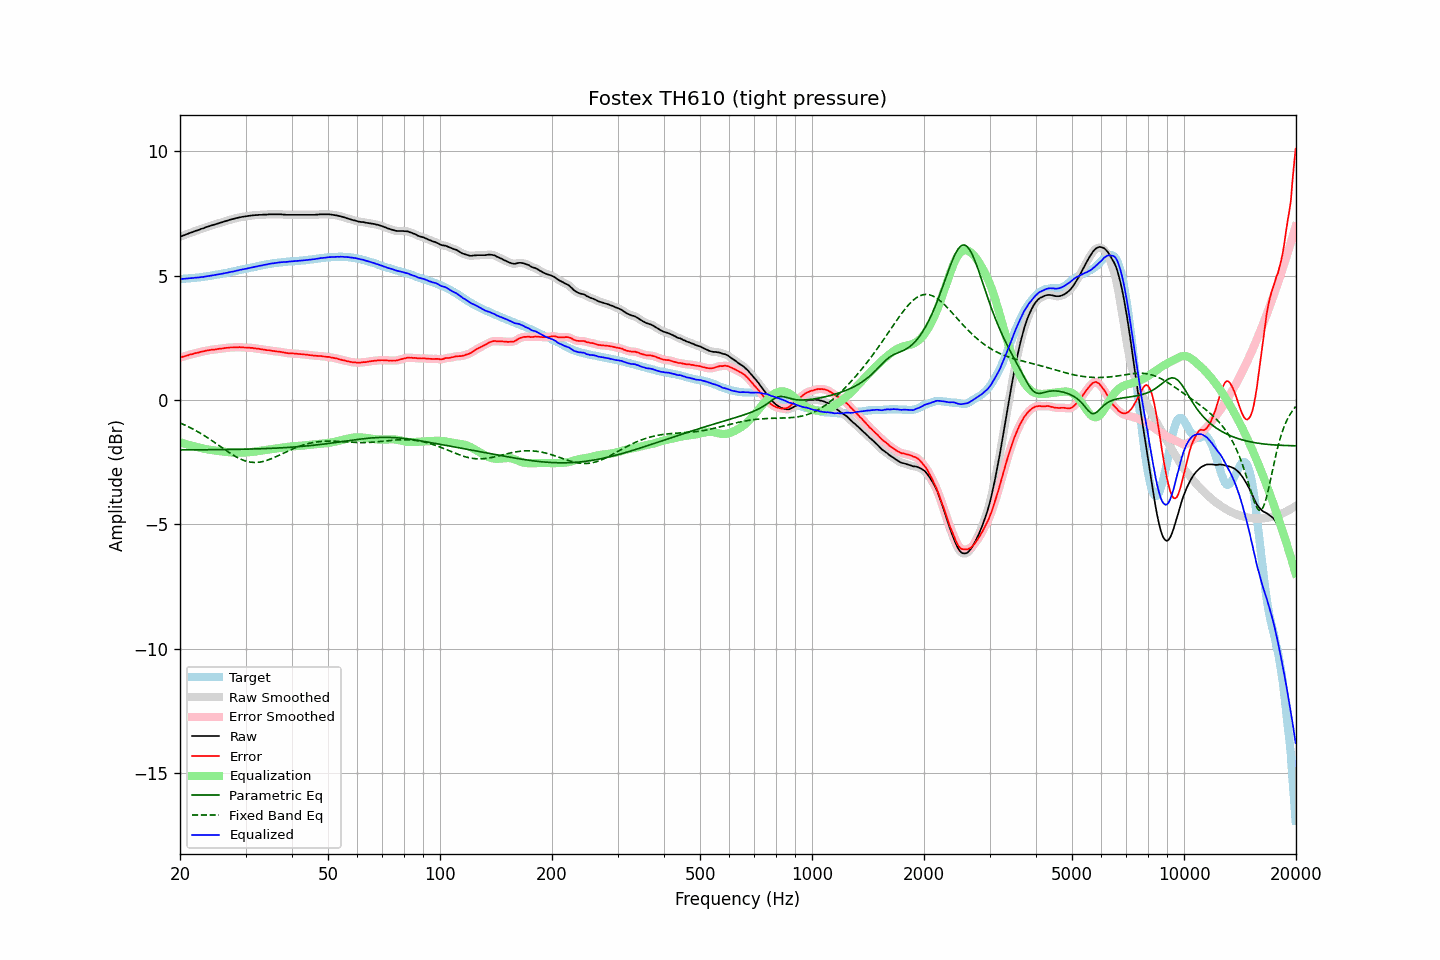

Data behind this chart, as committed beside it:
frequency, raw, error, smoothed, error_smoothed, equalization, parametric_eq, fixed_band_eq, equalized_raw, equalized_smoothed, target
20.00, 6.56, 1.70, 6.56, 1.70, -1.70, -2.01, -0.92, 4.86, 4.86, 4.86
20.20, 6.58, 1.72, 6.58, 1.72, -1.72, -2.01, -0.95, 4.86, 4.86, 4.86
20.40, 6.61, 1.74, 6.61, 1.74, -1.74, -2.01, -0.98, 4.87, 4.87, 4.87
20.61, 6.63, 1.75, 6.63, 1.76, -1.76, -2.01, -1.01, 4.87, 4.87, 4.88
20.81, 6.66, 1.78, 6.66, 1.78, -1.78, -2.01, -1.04, 4.88, 4.88, 4.88
21.02, 6.68, 1.79, 6.68, 1.80, -1.80, -2.01, -1.07, 4.88, 4.89, 4.89
21.23, 6.71, 1.82, 6.71, 1.82, -1.82, -2.01, -1.10, 4.89, 4.89, 4.89
21.44, 6.73, 1.83, 6.73, 1.83, -1.83, -2.01, -1.13, 4.90, 4.90, 4.90
21.66, 6.75, 1.84, 6.75, 1.85, -1.85, -2.01, -1.17, 4.90, 4.90, 4.91
21.87, 6.78, 1.88, 6.78, 1.87, -1.87, -2.01, -1.20, 4.91, 4.91, 4.91
22.09, 6.80, 1.89, 6.80, 1.88, -1.89, -2.00, -1.24, 4.91, 4.91, 4.91
22.31, 6.82, 1.90, 6.82, 1.90, -1.90, -2.00, -1.27, 4.92, 4.92, 4.92
22.54, 6.84, 1.92, 6.84, 1.92, -1.92, -2.00, -1.31, 4.92, 4.93, 4.92
22.76, 6.87, 1.94, 6.87, 1.93, -1.93, -2.00, -1.35, 4.94, 4.93, 4.93
22.99, 6.89, 1.95, 6.89, 1.95, -1.95, -2.00, -1.39, 4.94, 4.94, 4.94
23.22, 6.91, 1.96, 6.91, 1.96, -1.96, -2.00, -1.43, 4.95, 4.95, 4.95
23.45, 6.94, 1.98, 6.94, 1.97, -1.97, -2.00, -1.47, 4.97, 4.96, 4.96
23.69, 6.96, 1.99, 6.96, 1.99, -1.99, -2.00, -1.51, 4.97, 4.97, 4.97
23.92, 6.98, 2.00, 6.98, 2.00, -2.00, -2.00, -1.55, 4.98, 4.98, 4.98
24.16, 7.00, 2.01, 7.00, 2.01, -2.01, -2.00, -1.60, 4.99, 4.99, 4.99
24.40, 7.02, 2.02, 7.02, 2.02, -2.02, -2.00, -1.64, 5.00, 5.00, 5.00
24.65, 7.04, 2.02, 7.04, 2.02, -2.03, -2.00, -1.69, 5.01, 5.01, 5.02
24.89, 7.06, 2.03, 7.06, 2.03, -2.03, -2.00, -1.73, 5.03, 5.03, 5.03
25.14, 7.08, 2.04, 7.08, 2.04, -2.04, -2.00, -1.78, 5.04, 5.04, 5.04
25.39, 7.10, 2.05, 7.10, 2.05, -2.05, -2.00, -1.82, 5.05, 5.05, 5.05
25.65, 7.12, 2.06, 7.12, 2.06, -2.06, -2.00, -1.87, 5.06, 5.06, 5.06
25.91, 7.14, 2.06, 7.14, 2.07, -2.07, -2.00, -1.91, 5.07, 5.07, 5.08
26.16, 7.16, 2.07, 7.16, 2.08, -2.08, -1.99, -1.96, 5.08, 5.08, 5.09
26.43, 7.18, 2.09, 7.18, 2.08, -2.08, -1.99, -2.00, 5.09, 5.09, 5.09
26.69, 7.20, 2.10, 7.20, 2.09, -2.09, -1.99, -2.05, 5.11, 5.11, 5.10
26.96, 7.22, 2.10, 7.22, 2.10, -2.10, -1.99, -2.09, 5.12, 5.12, 5.12
27.23, 7.24, 2.11, 7.24, 2.11, -2.10, -1.99, -2.13, 5.14, 5.14, 5.13
27.50, 7.26, 2.11, 7.26, 2.11, -2.11, -1.99, -2.18, 5.15, 5.15, 5.15
27.77, 7.27, 2.11, 7.27, 2.11, -2.11, -1.99, -2.22, 5.16, 5.16, 5.16
28.05, 7.29, 2.11, 7.29, 2.11, -2.12, -1.99, -2.25, 5.18, 5.18, 5.18
28.33, 7.31, 2.12, 7.31, 2.12, -2.12, -1.99, -2.29, 5.19, 5.19, 5.19
28.62, 7.32, 2.11, 7.32, 2.12, -2.12, -1.99, -2.33, 5.20, 5.21, 5.21
28.90, 7.34, 2.12, 7.34, 2.12, -2.12, -1.98, -2.36, 5.22, 5.22, 5.22
29.19, 7.35, 2.11, 7.35, 2.12, -2.12, -1.98, -2.39, 5.23, 5.23, 5.24
29.48, 7.36, 2.12, 7.36, 2.11, -2.11, -1.98, -2.41, 5.25, 5.25, 5.24
29.78, 7.37, 2.11, 7.37, 2.11, -2.11, -1.98, -2.44, 5.26, 5.26, 5.26
30.08, 7.38, 2.11, 7.38, 2.11, -2.11, -1.98, -2.46, 5.27, 5.27, 5.27
30.38, 7.39, 2.10, 7.39, 2.10, -2.10, -1.98, -2.48, 5.29, 5.29, 5.29
30.68, 7.40, 2.10, 7.40, 2.10, -2.10, -1.97, -2.49, 5.30, 5.30, 5.30
30.99, 7.41, 2.09, 7.41, 2.09, -2.09, -1.97, -2.50, 5.32, 5.32, 5.32
31.30, 7.42, 2.09, 7.42, 2.09, -2.09, -1.97, -2.51, 5.33, 5.33, 5.33
31.61, 7.42, 2.07, 7.42, 2.08, -2.08, -1.97, -2.51, 5.34, 5.34, 5.35
31.93, 7.43, 2.08, 7.43, 2.07, -2.07, -1.97, -2.51, 5.36, 5.36, 5.35
32.24, 7.43, 2.06, 7.43, 2.06, -2.06, -1.97, -2.51, 5.37, 5.37, 5.37
32.57, 7.44, 2.06, 7.44, 2.05, -2.05, -1.96, -2.50, 5.39, 5.38, 5.38
32.89, 7.44, 2.04, 7.44, 2.04, -2.04, -1.96, -2.49, 5.40, 5.40, 5.40
33.22, 7.44, 2.03, 7.44, 2.03, -2.03, -1.96, -2.48, 5.41, 5.41, 5.41
33.55, 7.45, 2.02, 7.45, 2.02, -2.02, -1.96, -2.47, 5.43, 5.42, 5.43
33.89, 7.45, 2.02, 7.45, 2.01, -2.01, -1.95, -2.45, 5.44, 5.44, 5.43
34.23, 7.45, 2.00, 7.45, 2.01, -2.01, -1.95, -2.43, 5.44, 5.45, 5.45
34.57, 7.46, 2.00, 7.46, 2.00, -2.00, -1.95, -2.41, 5.46, 5.46, 5.46
34.92, 7.46, 1.99, 7.46, 1.99, -1.99, -1.95, -2.38, 5.47, 5.47, 5.47
35.27, 7.46, 1.97, 7.46, 1.98, -1.98, -1.94, -2.36, 5.48, 5.48, 5.49
35.62, 7.46, 1.97, 7.46, 1.97, -1.97, -1.94, -2.33, 5.49, 5.49, 5.49
35.97, 7.46, 1.96, 7.46, 1.96, -1.96, -1.94, -2.30, 5.50, 5.50, 5.50
... 635 more rows
